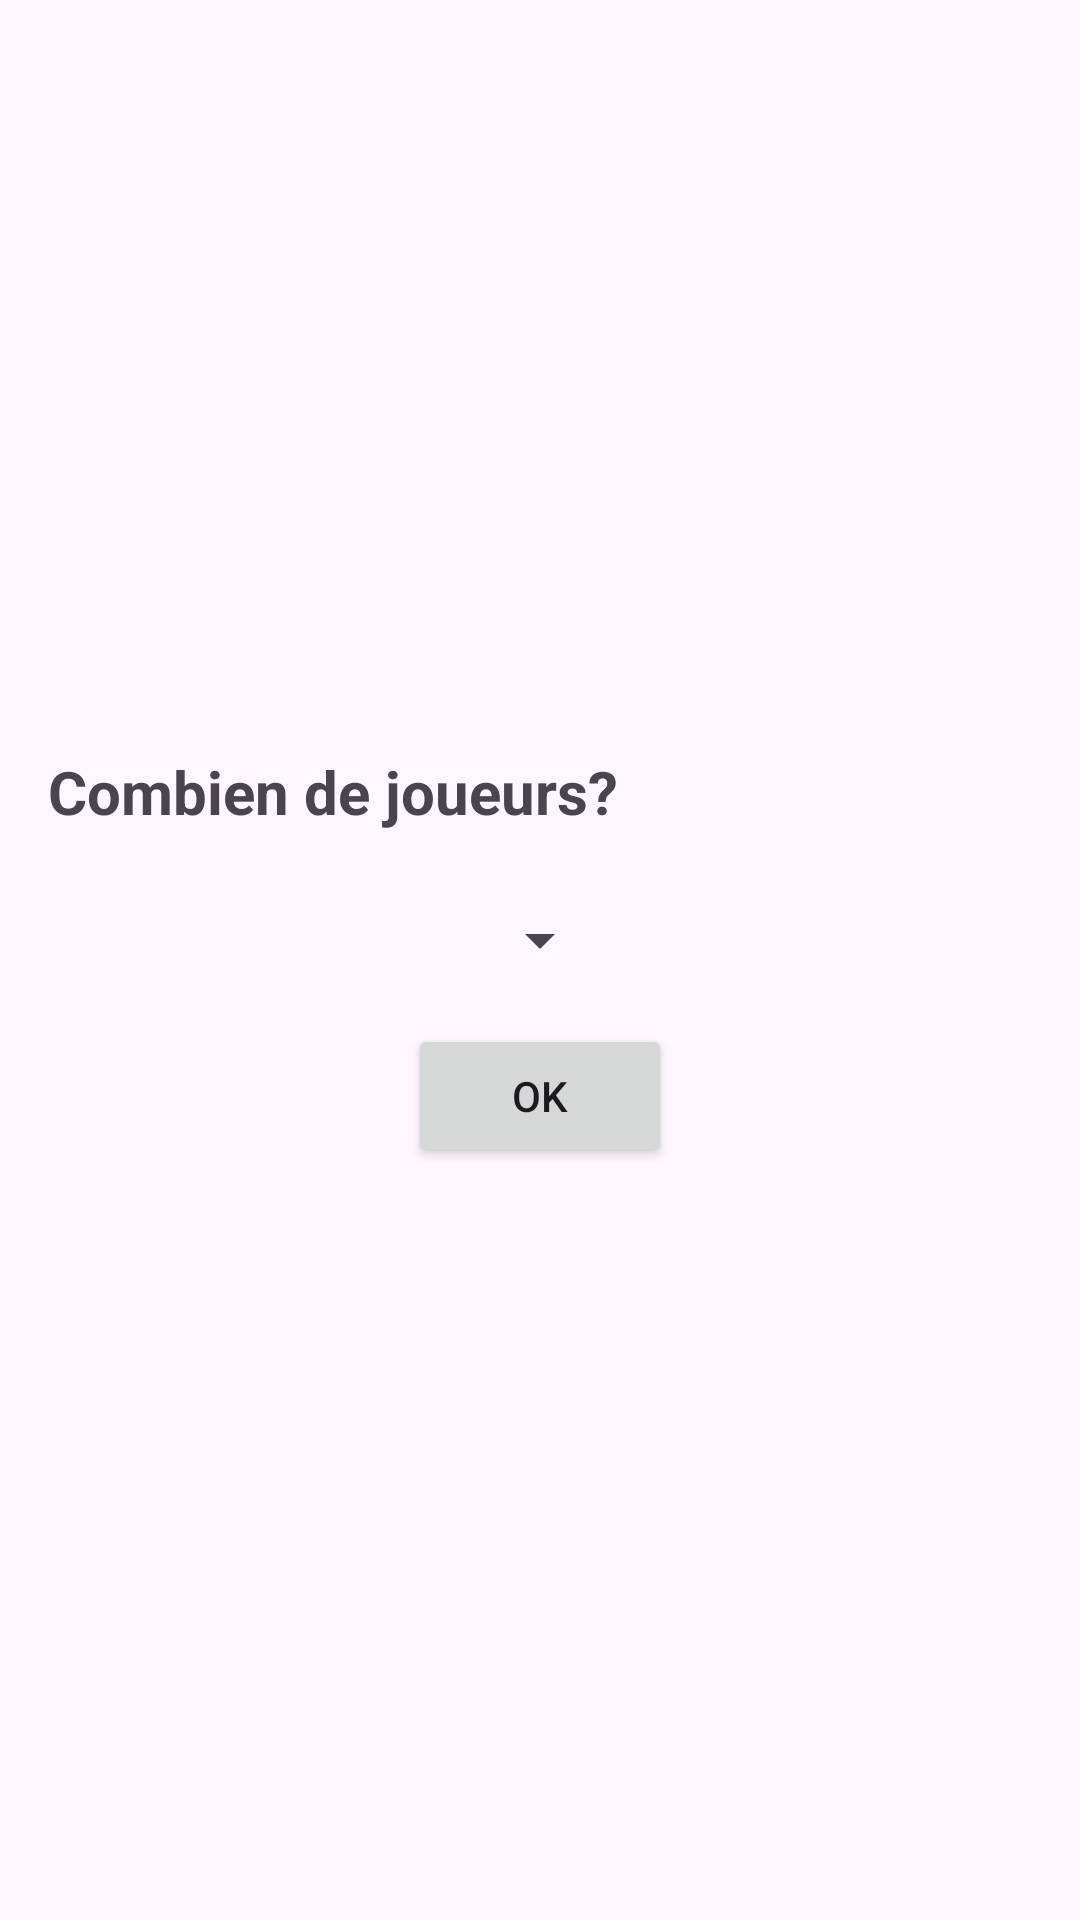

Layout XML and referenced resources for this Android screen:
<!-- AndroidManifest.xml: application theme Theme.PetitOuGrand -->
<!-- res/layout/popup_players.xml -->
<LinearLayout xmlns:android="http://schemas.android.com/apk/res/android"
    android:layout_width="match_parent"
    android:layout_height="match_parent"
    android:orientation="vertical"
    android:padding="16dp"
    android:gravity="center_vertical">

    <LinearLayout
        android:layout_width="wrap_content"
        android:layout_height="wrap_content"
        android:orientation="horizontal"
        android:layout_marginBottom="8dp"
        android:gravity="center">
        <TextView
            android:layout_width="wrap_content"
            android:layout_height="wrap_content"
            android:text="Combien de joueurs?"
            android:textSize="20sp"
            android:textStyle="bold"
            android:gravity="center"
            android:layout_gravity="center_horizontal"
            android:layout_marginBottom="16dp"/>
    </LinearLayout>

    <Spinner
        android:id="@+id/spinnerJoueurs"
        android:layout_width="wrap_content"
        android:layout_height="wrap_content"
        android:layout_gravity="center_horizontal"/>

    <Button
        android:id="@+id/buttonOK"
        android:layout_width="wrap_content"
        android:layout_height="wrap_content"
        android:text="OK"
        android:layout_marginTop="16dp"
        android:layout_gravity="center_horizontal" />

</LinearLayout>
<!-- resources referenced by this layout -->
<resources>
  <style name="Theme.PetitOuGrand" parent="Base.Theme.PetitOuGrand" />
  <style name="Base.Theme.PetitOuGrand" parent="Theme.Material3.DayNight.NoActionBar">
          
          
      </style>
</resources>
